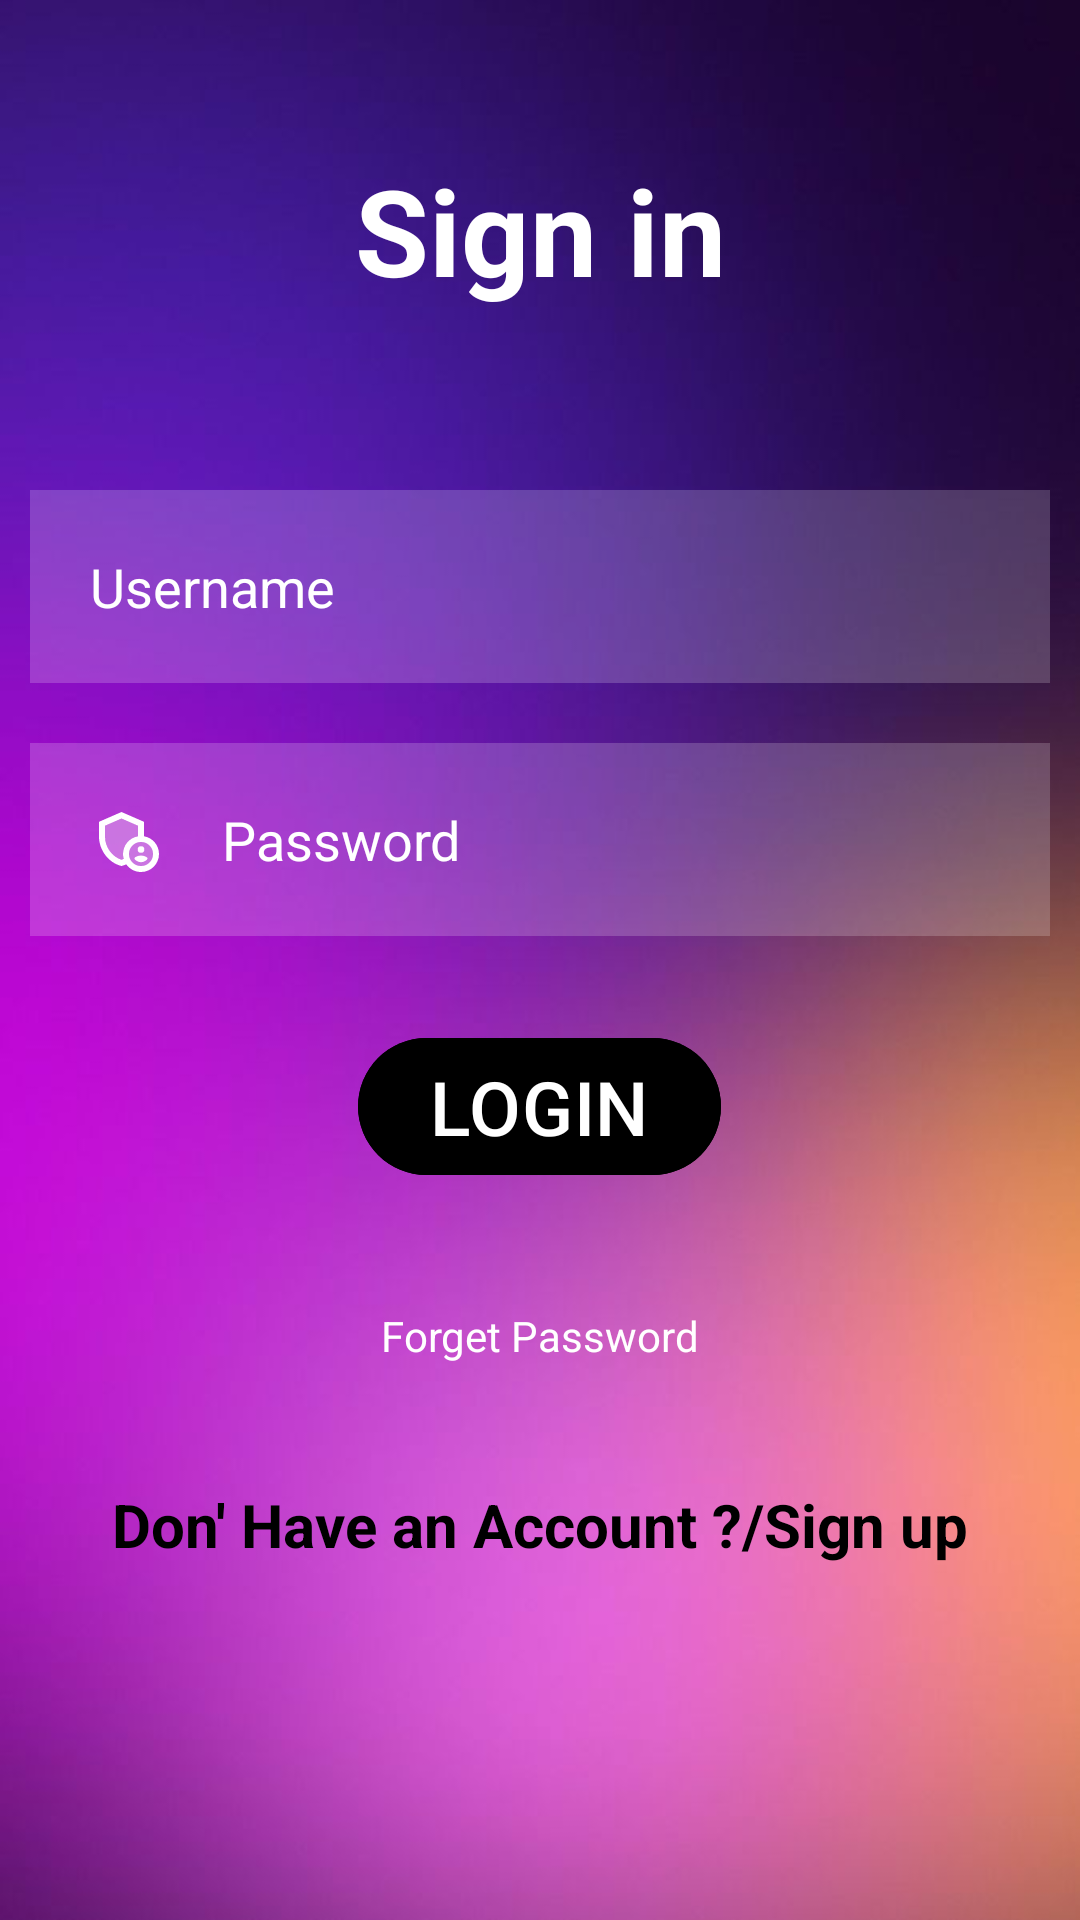

Produce the Android XML layout that renders to this screen, including the resource entries it uses.
<!-- AndroidManifest.xml: application theme Theme.CodeIQ -->
<!-- res/layout/activity_main.xml -->
<?xml version="1.0" encoding="utf-8"?>
<RelativeLayout xmlns:android="http://schemas.android.com/apk/res/android"
    xmlns:app="http://schemas.android.com/apk/res-auto"
    xmlns:tools="http://schemas.android.com/tools"
    android:id="@+id/main"
    android:layout_width="match_parent"
    android:layout_height="match_parent"
    android:background="@drawable/bg_2"
    tools:context=".MainActivity">

    <TextView
        android:layout_width="match_parent"
        android:layout_height="wrap_content"
        android:id="@+id/signin"
        android:text="Sign in"
        android:textColor="@color/white"
        android:textSize="40dp"
        android:textStyle="bold"
        android:layout_margin="50dp"
        android:gravity="center"
        />
    <EditText
        android:layout_width="match_parent"
        android:layout_height="wrap_content"
        android:id="@+id/username"
        android:layout_below="@id/signin"
        android:background="#30ffffff"
        android:hint="Username"
        android:textColorHint="@color/white"
        android:textColor="@color/white"
        android:layout_margin="10dp"
        android:padding="20dp"
        android:drawableLeft="@drawable/baseline_person_24"
        android:drawablePadding="20dp"
        />
    <EditText
        android:layout_width="match_parent"
        android:layout_height="wrap_content"
        android:id="@+id/pas"
        android:layout_below="@id/username"
        android:background="#30ffffff"
        android:hint="Password"
        android:textColorHint="@color/white"
        android:textColor="@color/white"
        android:layout_margin="10dp"
        android:padding="20dp"
        android:drawableLeft="@drawable/twotone_admin_panel_settings_24"
        android:drawablePadding="20dp"
        android:inputType="textPassword"
        />
    <com.google.android.material.button.MaterialButton
        android:layout_width="wrap_content"
        android:layout_height="wrap_content"
        android:id="@+id/loginbtn"
        android:layout_below="@id/pas"
        android:text="LOGIN"
        android:textSize="25dp"
        android:layout_centerHorizontal="true"
        android:layout_margin="20dp"
        android:backgroundTint="#000000"

        />
    <TextView
        android:layout_width="wrap_content"
        android:layout_height="wrap_content"
        android:id="@+id/forgetpass"
        android:text="Forget Password"
        android:textColor="@color/white"
        android:layout_below="@id/loginbtn"
        android:layout_centerHorizontal="true"
        android:padding="20dp"
        />
    <TextView
        android:layout_width="wrap_content"
        android:layout_height="wrap_content"
        android:id="@+id/textViewSignUp"
        android:text="Don' Have an Account ?/Sign up"
        android:textColor="#000000"
        android:layout_below="@id/forgetpass"
        android:textStyle="bold"
        android:textSize="20dp"
        android:layout_centerHorizontal="true"
        android:padding="20dp"
        />





</RelativeLayout>
<!-- resources referenced by this layout -->
<resources>
  <!-- drawable bg_2: jpg bitmap (drawable, 18756 bytes) -->
  <!-- drawable twotone_admin_panel_settings_24 (drawable) -->
  <vector xmlns:android="http://schemas.android.com/apk/res/android" android:height="24dp" android:tint="#FFFFFF" android:viewportHeight="24" android:viewportWidth="24" android:width="24dp">
        
      <path android:fillAlpha="0.3" android:fillColor="@android:color/white" android:pathData="M16,7.58l-5.5,-2.4L5,7.58v3.6c0,3.5 2.33,6.74 5.5,7.74c0.25,-0.08 0.49,-0.2 0.73,-0.3C11.08,18.11 11,17.56 11,17c0,-2.97 2.16,-5.43 5,-5.91V7.58z" android:strokeAlpha="0.3"/>
        
      <path android:fillAlpha="0.3" android:fillColor="@android:color/white" android:pathData="M17,13c-2.21,0 -4,1.79 -4,4c0,2.21 1.79,4 4,4s4,-1.79 4,-4C21,14.79 19.21,13 17,13zM17,14.38c0.62,0 1.12,0.51 1.12,1.12s-0.51,1.12 -1.12,1.12s-1.12,-0.51 -1.12,-1.12S16.38,14.38 17,14.38zM17,19.75c-0.93,0 -1.74,-0.46 -2.24,-1.17c0.05,-0.72 1.51,-1.08 2.24,-1.08s2.19,0.36 2.24,1.08C18.74,19.29 17.93,19.75 17,19.75z" android:strokeAlpha="0.3"/>
        
      <path android:fillColor="@android:color/white" android:pathData="M17,15.5m-1.12,0a1.12,1.12 0,1 1,2.24 0a1.12,1.12 0,1 1,-2.24 0"/>
        
      <path android:fillColor="@android:color/white" android:pathData="M18,11.09V6.27L10.5,3L3,6.27v4.91c0,4.54 3.2,8.79 7.5,9.82c0.55,-0.13 1.08,-0.32 1.6,-0.55C13.18,21.99 14.97,23 17,23c3.31,0 6,-2.69 6,-6C23,14.03 20.84,11.57 18,11.09zM11,17c0,0.56 0.08,1.11 0.23,1.62c-0.24,0.11 -0.48,0.22 -0.73,0.3c-3.17,-1 -5.5,-4.24 -5.5,-7.74v-3.6l5.5,-2.4l5.5,2.4v3.51C13.16,11.57 11,14.03 11,17zM17,21c-2.21,0 -4,-1.79 -4,-4c0,-2.21 1.79,-4 4,-4s4,1.79 4,4C21,19.21 19.21,21 17,21z"/>
        
      <path android:fillColor="@android:color/white" android:pathData="M17,17.5c-0.73,0 -2.19,0.36 -2.24,1.08c0.5,0.71 1.32,1.17 2.24,1.17s1.74,-0.46 2.24,-1.17C19.19,17.86 17.73,17.5 17,17.5z"/>
      
  </vector>
  <style name="Theme.CodeIQ" parent="Theme.Material3.Light.NoActionBar">
          
          <item name="android:editTextColor">#000000</item>
          <item name="android:textColor">#000000</item>
      </style>
  <!-- not gathered from this repository: default colours our renderer supplied (Android Studio template values) -->
  <color name="white">#FFFFFFFF</color>
</resources>
